Run: headless pygame with SDL's dummy video driver; simulated clock (each Clock.tick advances the game by its frame time, no real sleeping); random seed 0; keys injected as events and as key.get_pressed() state; no mouse input; restart key C tapped at the start of phases 3 and 4.
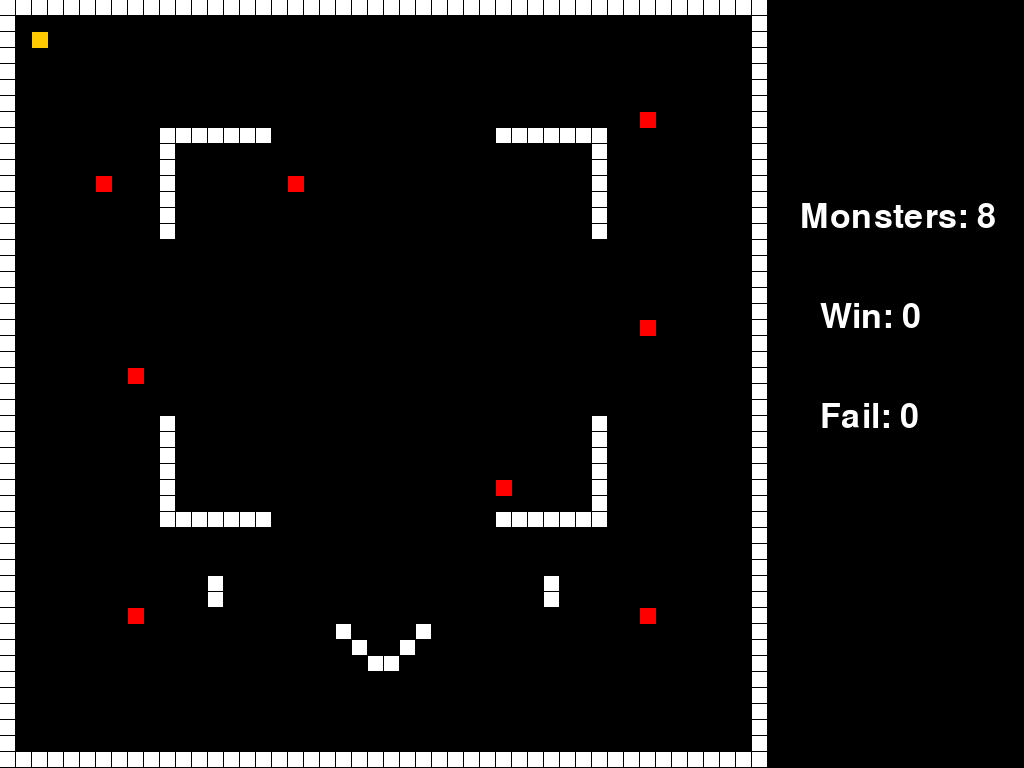
Frame 1 of 4 · flips 1–60 · no input
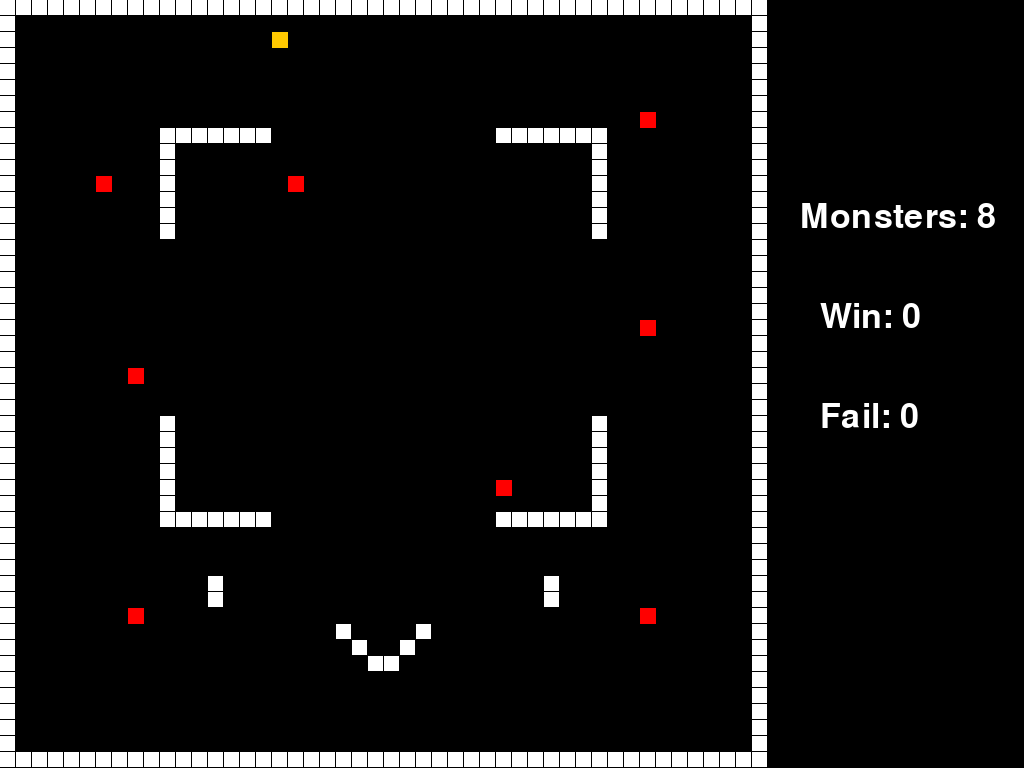
Frame 2 of 4 · flips 61–180 · tapped SPACE, RETURN · held RIGHT (→), D
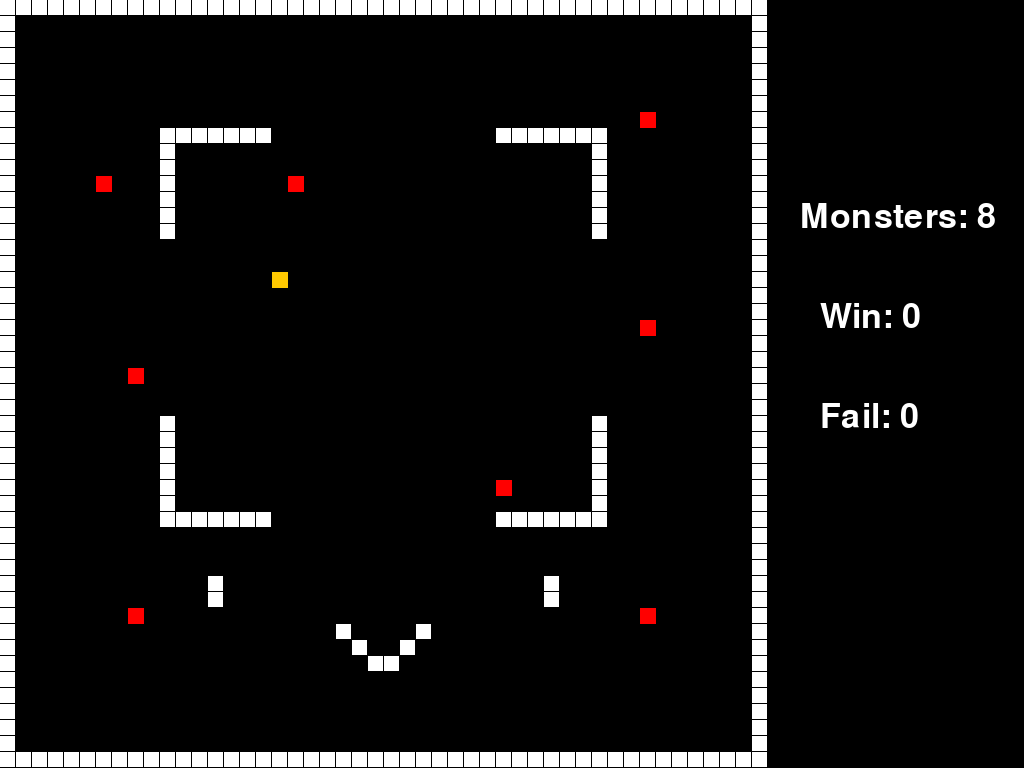
Frame 3 of 4 · flips 181–300 · tapped C · held DOWN (↓), S
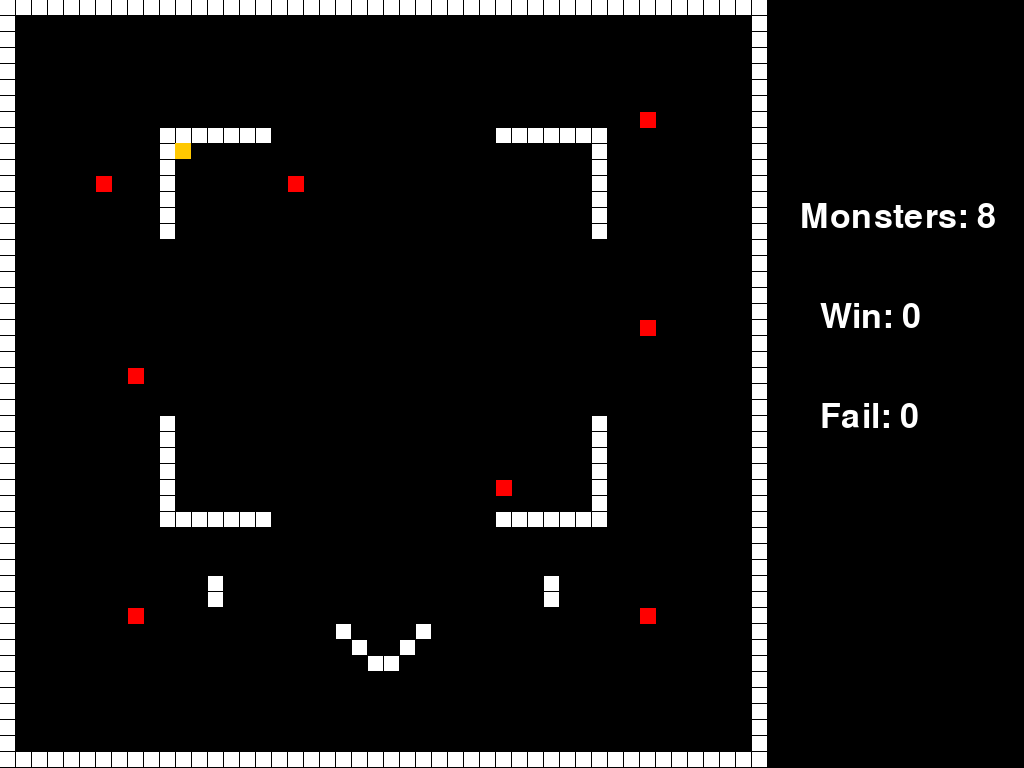
Frame 4 of 4 · flips 301–420 · tapped C · held LEFT (←), A, UP (↑), W

The pygame program that drew these frames:

from math import sin, cos, radians, degrees, atan2
import os
import random
import pygame
import pygame.font


##################################################################
#玩家設置
class Player(object):
    # 初始化資料
    def __init__(self):
        #self.rect 為玩家本身的圖塊
        self.rect = pygame.Rect(32, 32, 16, 16) #玩家位置、圖格大小

    def move(self, dx, dy):

        # 確保在單一軸上移動. 兩個if是為了同時檢查兩者
        if dx != 0:
            self.move_single_axis(dx, 0)
        if dy != 0:
            self.move_single_axis(0, dy)

    def move_single_axis(self, dx, dy): #設定函數:在單一軸上移動

        # 移動單位
        self.rect.x += dx
        self.rect.y += dy

        # 如果你碰到了牆壁，玩家的圖格會被卡住(讓你不要跨越牆壁)
        for wall in walls:
            if self.rect.colliderect(wall.rect): #如果玩家撞到了牆壁
                if dx > 0: # 當你撞到左邊的牆壁，使你的圖格右邊變成牆壁的左邊。
                    self.rect.right = wall.rect.left
                if dx < 0: # 當你撞到右邊的牆壁，使你的圖格左邊變成牆壁的右邊。
                    self.rect.left = wall.rect.right
                if dy > 0: # 當你撞到上方的牆壁，使你的圖格下邊變成牆壁的上邊。
                    self.rect.bottom = wall.rect.top
                if dy < 0: # 當你撞到下方的牆壁，使你的圖格上邊變成牆壁的下邊。
                    self.rect.top = wall.rect.bottom

#第一部分牆壁設置
class Wall(object):
    # 初始化資料
    def __init__(self, pos):
        walls.append(self)
        self.rect = pygame.Rect(pos[0], pos[1], 15, 15)

#第一部分怪物設置
class Monster(object):
    # 初始化資料
    def __init__(self, pos):
        monsters.append(self)
        self.rect = pygame.Rect(pos[0], pos[1], 16, 16)

#第一部分通關門設置
class Winblock(object):
    # 初始化資料
    def __init__(self):
        self.rect = pygame.Rect(375, 320, 16, 32)

##############################################################


##################################################################
#第二部分射擊器設置
class Shooter(object):
    # 初始化資料
    def __init__(self):
        self.rect = pygame.Rect(376, 600, 16, 16)
        self.bullets = []
        self.direction = radians(3.14*1.5)

    def shoot(self):
        # 如果沒有子彈，就建立新子彈
        if not self.bullets:
            shooter.bullets.append(Bullet(self.rect.center, self.direction))  # 建立新的子彈
            global all_bullets
            all_bullets += 1
    # 變更射擊器角度
    def change_direction(self, angle):
        self.direction = radians(angle)

#第二部分計量條設置
class Square(object):
    # 初始化資料
    def __init__(self):
        self.rect = pygame.Rect(376, 704, 16, 16)

#第二部分子彈設置
class Bullet(object):
    # 初始化資料
    def __init__(self, pos, angle):
        self.rect = pygame.Rect(pos[0]-4, pos[1]-4, 16, 16) # 建立子彈的矩形
        self.speed = 10 # 子彈的速度
        self.angle = angle # 子彈的飛行角度
    def update(self):
        # 子彈的移動
        self.rect.x += self.speed * cos(self.angle)
        self.rect.y += self.speed * sin(self.angle)
        # 如果子彈撞到屏障，消除子彈
        for barrier in barriers:
            if self.rect.colliderect(barrier.rect):
                shooter.bullets.remove(self)
                global bullet_count
                bullet_count -= 1
                return
        # 如果子彈碰到BOSS，消除BOSS並重新創建BOSS
        for boss in bosses:
            if self.rect.colliderect(boss.rect):
                bosses.remove(boss)
                boss = Boss()
                global Boss_HP
                Boss_HP -= 1
                bullet_count -= 1
                shooter.bullets.remove(self)
                return

#第二部分屏障設置
class Barrier(object): #地圖設置
    # 初始化資料
    def __init__(self, pos):
        barriers.append(self)
        self.rect = pygame.Rect(pos[0], pos[1], 16, 16)

#第二部分怪物設置
class Boss(object):
    # 初始化資料
    def __init__(self):
        bosses.append(self)
        self.rect = pygame.Rect(random.randint(100,600), 150, 100, 100)

##################################################################
#初始化pygame
os.environ["SDL_VIDEO_CENTERED"] = "1" #設置pygame視窗居中顯示
pygame.init()
# 設置地圖的視窗大小
pygame.display.set_caption("Gotcha")
screen = pygame.display.set_mode((1024, 768))
screen_rect = screen.get_rect()
clock = pygame.time.Clock()
#設置字體
font = pygame.font.Font(None,50)
font2 = pygame.font.Font(None,100)
##################################################################
# 右邊螢幕資訊與結束畫面資訊
monster_number = int(8)
Win_number = int(0)
Fail_number =int(0)

bullet_count = int()
Boss_HP = int()

all_bullets =int()

#第一部分的元素
walls = [] # 保存牆壁的陣列
monsters = [] #保存怪物的陣列
player = Player() # 創建玩家

############################
#第二部分的元素

square_speed_x = 3
angle = float(270)
angle_change = float(1.46)

barriers = [] # 保存屏障的陣列
bosses = [] #保存怪物的陣列
square = Square() #創建計量條
shooter = Shooter() #創建發射器
boss = Boss() #創建怪物



##################################################################
# 將地圖資訊以字串保存在level中
#第一部分地圖設置
level1 = [
    "WWWWWWWWWWWWWWWWWWWWWWWWWWWWWWWWWWWWWWWWWWWWWWWW",
    "W              P                               W",
    "W              P                               W",
    "W              P                               W",
    "W              P                               W",
    "W              P                               W",
    "W              P                               W",
    "W              P                        M      W",
    "W         WWWWWWW              WWWWWWW         W",
    "W         W                          W         W",
    "W         W                          W         W",
    "W     M   W       M                  W         W",
    "W         W                          W         W",
    "W         W                          W         W",
    "WPPPPPPPPPW                          WPPPPPPPPPW",
    "W                                              W",
    "W                                              W",
    "W                                              W",
    "W                                              W",
    "W                                              W",
    "W                                       M      W",
    "W                                              W",
    "W                                              W",
    "W       M                                      W",
    "W                                              W",
    "W                                              W",
    "W         W                          W         W",
    "W         W                          W         W",
    "W         W                          W         W",
    "W         W                          W         W",
    "W         W                    M     W         W",
    "W         W                          W         W",
    "W         WWWWWWW              WWWWWWW         W",
    "W                                              W",
    "W                                              W",
    "W                                              W",
    "W            W                    W            W",
    "W            W                    W            W",
    "W       M                               M      W",
    "W                    W    W                    W",
    "W                     W  W                     W",
    "W                      WW                      W",
    "W                                              W",
    "W                                              W",
    "W                                              W",
    "W                                              W",
    "W                                              W",
    "WWWWWWWWWWWWWWWWWWWWWWWWWWWWWWWWWWWWWWWWWWWWWWWW",

]
# 將level中的文字縮寫. W = 牆壁, M = 怪物
x = y = 0
for row in level1:
    for col in row:
        if col == "W":
            Wall((x, y)) #帶入上面的class Wall
        if col == "M":
            Monster((x, y)) #設置怪物的圖格
        x += 16
    y += 16
    x = 0
##################################################################
#第二部分地圖
level2 = [
    "WWWWWWWWWWWWWWWWWWWWWWWWWWWWWWWWWWWWWWWWWWWWWWWW",
    "W                                              W",
    "W                                              W",
    "W                                              W",
    "W                                              W",
    "W                                              W",
    "W                                              W",
    "W                                              W",
    "W                                              W",
    "W                                              W",
    "W                                              W",
    "W                                              W",
    "W                                              W",
    "W                                              W",
    "W                                              W",
    "W                                              W",
    "W                                              W",
    "W                                              W",
    "W                                              W",
    "W                                              W",
    "W                                              W",
    "W                                              W",
    "W                                              W",
    "W                                              W",
    "W                                              W",
    "W                                              W",
    "W                                              W",
    "W                                              W",
    "W                                              W",
    "W                                              W",
    "W                                              W",
    "W                                              W",
    "W                                              W",
    "W                                              W",
    "W                                              W",
    "W                                              W",
    "W                                              W",
    "W                                              W",
    "W                                              W",
    "W                                              W",
    "W                                              W",
    "W                                              W",
    "W                                              W",
    "W          WWWWWWWWWWWWWWWWWWWWWWWWWW          W",
    "W          W                        W          W",
    "W          WWWWWWWWWWWWWWWWWWWWWWWWWW          W",
    "W                                              W",
    "WWWWWWWWWWWWWWWWWWWWWWWWWWWWWWWWWWWWWWWWWWWWWWWW",

]

# 將level中的文字縮寫. W = 牆壁 = Barrier, B = 怪物
x = y = 0
for row in level2:
    for col in row:
        if col == "W":
            Barrier((x, y)) #帶入上面的class barrier
        if col == "B":
            Boss((x, y)) #設置怪物的圖格

        x += 16
    y += 16
    x = 0
##################################################################
#遊戲執行
running = True
#設置第一畫面到第三畫面的背景
first_surface = pygame.Surface(screen.get_size())
second_surface =pygame.Surface(screen.get_size())
third_surface = pygame.Surface(screen.get_size())
second_surface.fill((0, 0, 0))
third_surface.fill((0, 0, 0))
current_surface = first_surface

while running:

    for e in pygame.event.get():
        if e.type == pygame.QUIT:
            running = False
        if e.type == pygame.KEYDOWN and e.key == pygame.K_ESCAPE:
            running = False

########################################################################################
# 第一部分程式
    if current_surface == first_surface:
        # 進入第一部分時，重置第二部分的資料
        bullet_count = int(10) #設定子彈數量
        Boss_HP = random.randint(3, 7) #設定怪物血量
        # 如果玩家按下方向鍵，就使玩家移動
        key = pygame.key.get_pressed()
        if key[pygame.K_LEFT]:
            player.move(-2, 0)
        if key[pygame.K_RIGHT]:
            player.move(2, 0)
        if key[pygame.K_UP]:
            player.move(0, -2)
        if key[pygame.K_DOWN]:
            player.move(0, 2)
        # 如果玩家碰撞怪物，消除怪物並減少怪物數量，同時進入第二部分
        for monster in monsters:
            if player.rect.colliderect(monster.rect):
                monsters.remove(monster)
                monster_number -= 1
                current_surface = second_surface

        first_surface.fill((0, 0, 0))
        for wall in walls:
            pygame.draw.rect(first_surface, (255, 255, 255), wall.rect) #為牆壁塗上顏色
        for monster in monsters:
            pygame.draw.rect(first_surface, (255, 0, 0), monster.rect)  # 為怪物塗上顏色
        pygame.draw.rect(first_surface, (255, 200, 0), player.rect) #為玩家塗上顏色

        #第一部分文本設置
        text_monster = font.render("Monsters: {}".format(monster_number), True, (255, 255, 255))
        first_surface.blit(text_monster, (800, 200))
        text_Win = font.render("Win: {}".format(Win_number), True, (255, 255, 255))
        first_surface.blit(text_Win, (820, 300))
        text_Fail = font.render("Fail: {}".format(Fail_number), True, (255, 255, 255))
        first_surface.blit(text_Fail, (820, 400))
        #如果清除怪物達X隻，將文本顯示並建立通關門
        if Win_number >= 5:
            winblock = Winblock()
            pygame.draw.rect(first_surface, (255, 200, 255), (winblock.rect.x, winblock.rect.y, 16 ,32 ),5)
            text_Door1 = font.render(("The door is"), True, (255, 255, 255))
            first_surface.blit(text_Door1, (800, 500))
            text_Door2 = font.render(("OPEN!!!!!!!"), True, (255, 255, 255))
            first_surface.blit(text_Door2, (800, 550))
            text_go = font.render(("You can leave"), True, (255, 255, 255))
            first_surface.blit(text_go, (780, 600))
            text_fight = font.render(("or fighting"), True, (255, 255, 255))
            first_surface.blit(text_fight, (800, 650))
            # 如過碰到通關門，進入結束畫面
            if player.rect.colliderect(winblock.rect):
                current_surface = third_surface

########################################################################################
# 第二部分程式
    elif current_surface == second_surface:
        square.rect.x -= square_speed_x
        for barrier in barriers:
            if square.rect.colliderect(barrier.rect):
                square_speed_x *= -1  # 如果量條的方塊撞到了牆壁

        key = pygame.key.get_pressed()
        # 如果王的血量歸零或是子彈歸零，就無法射擊
        if not Boss_HP ==0:
            if not bullet_count ==0:
                if key[pygame.K_SPACE]:
                    shooter.shoot()
        #控制發射器的角度，使隨時間變化
        angle -= angle_change
        if angle < 180:
            angle_change *= -1
        elif angle > 360:
            angle_change *= -1
        shooter.change_direction(angle)

        second_surface.fill((0, 0, 0))  # 將背景塗成黑色
        for barrier in barriers:
            pygame.draw.rect(second_surface, (255, 255, 255), barrier.rect)  # 為牆壁塗上顏色
        for boss in bosses:
            pygame.draw.rect(second_surface, (255, 0, 0), boss.rect)  # 為怪物塗上顏色
        pygame.draw.circle(second_surface, (255, 255, 0), (shooter.rect.x, shooter.rect.y), 16, 0)
        pygame.draw.rect(second_surface, (255, 0, 255), square.rect)

        #第二部分文本設置
        text_Boss_HP = font.render("Boss HP: {}".format(Boss_HP), True, (255, 255, 255))
        second_surface.blit(text_Boss_HP, (800, 200))
        text_bullets = font.render("bullets: {}".format(bullet_count), True, (255, 255, 255))
        second_surface.blit(text_bullets, (800, 300))
        text_factor = font.render(("Don't Lose"), True, (255, 255, 255))
        second_surface.blit(text_factor, (800, 550))
        text_factor2 = font.render(("Fight 4 Times"), True, (255, 255, 255))
        second_surface.blit(text_factor2, (800, 600))
        text_factor3 = font.render(("Press Space"), True, (255, 255, 255))
        second_surface.blit(text_factor3, (800, 650))
        text_factor4 = font.render(("To Shoot"), True, (255, 255, 255))
        second_surface.blit(text_factor4, (800, 700))
        #如果怪物血量歸零，清除怪物並顯示文本
        if Boss_HP == 0:
            for boss in bosses:
                bosses.remove(boss)
            text_PASS = font2.render(("PASS"), True, (255, 255, 255))
            second_surface.blit(text_PASS, (290, 300))
            text_Next = font.render("press c to continue", True, (255, 255, 255))
            second_surface.blit(text_Next, (220, 400))
            #按下C回到第一部分
            if key[pygame.K_c]:
                current_surface = first_surface
                Boss()
                Win_number += 1
        #如果子彈歸零，清除怪物並顯示文本
        elif bullet_count == 0 or bullet_count < Boss_HP:
            for boss in bosses:
                bosses.remove(boss)
            text_FAIL = font2.render(("FAIL"), True, (255, 255, 255))
            second_surface.blit(text_FAIL, (290, 300))
            text_Next = font.render("press c to continue", True, (255, 255, 255))
            second_surface.blit(text_Next, (210, 400))
            if key[pygame.K_c]:
                current_surface = first_surface
                Boss()
                Fail_number +=1
            if Fail_number >= 4:
                current_surface = third_surface
        #繪畫子彈
        for bullet in shooter.bullets:
            bullet.update()
            pygame.draw.circle(second_surface, (255, 255, 0), (bullet.rect.x, bullet.rect.y), 16, 0)
########################################################################################
# 結束畫面
    else:
        if Fail_number >= 4:
            text_You_LOSE = font2.render(("YOU are Loser"), True, (255, 255, 255))
            third_surface.blit(text_You_LOSE, (270, 250))
        else:
            text_congratulation = font2.render(("Congratulation"), True, (255, 255, 255))
            third_surface.blit(text_congratulation, (270, 250))
        text_kill_monster = font.render("Kill Monster: {}".format(Win_number), True, (255, 255, 255))
        third_surface.blit(text_kill_monster, (290, 400))
        text_escape_monster = font.render("Escape Monster: {}".format(Fail_number), True, (255, 255, 255))
        third_surface.blit(text_escape_monster, (290, 500))
        text_All_bullet = font.render("Bullets use: {}".format(all_bullets), True, (255, 255, 255))
        third_surface.blit(text_All_bullet, (290, 600))

    screen.blit((current_surface), (0, 0))
    pygame.display.flip() #畫面更新
    clock.tick(60)

pygame.quit()
